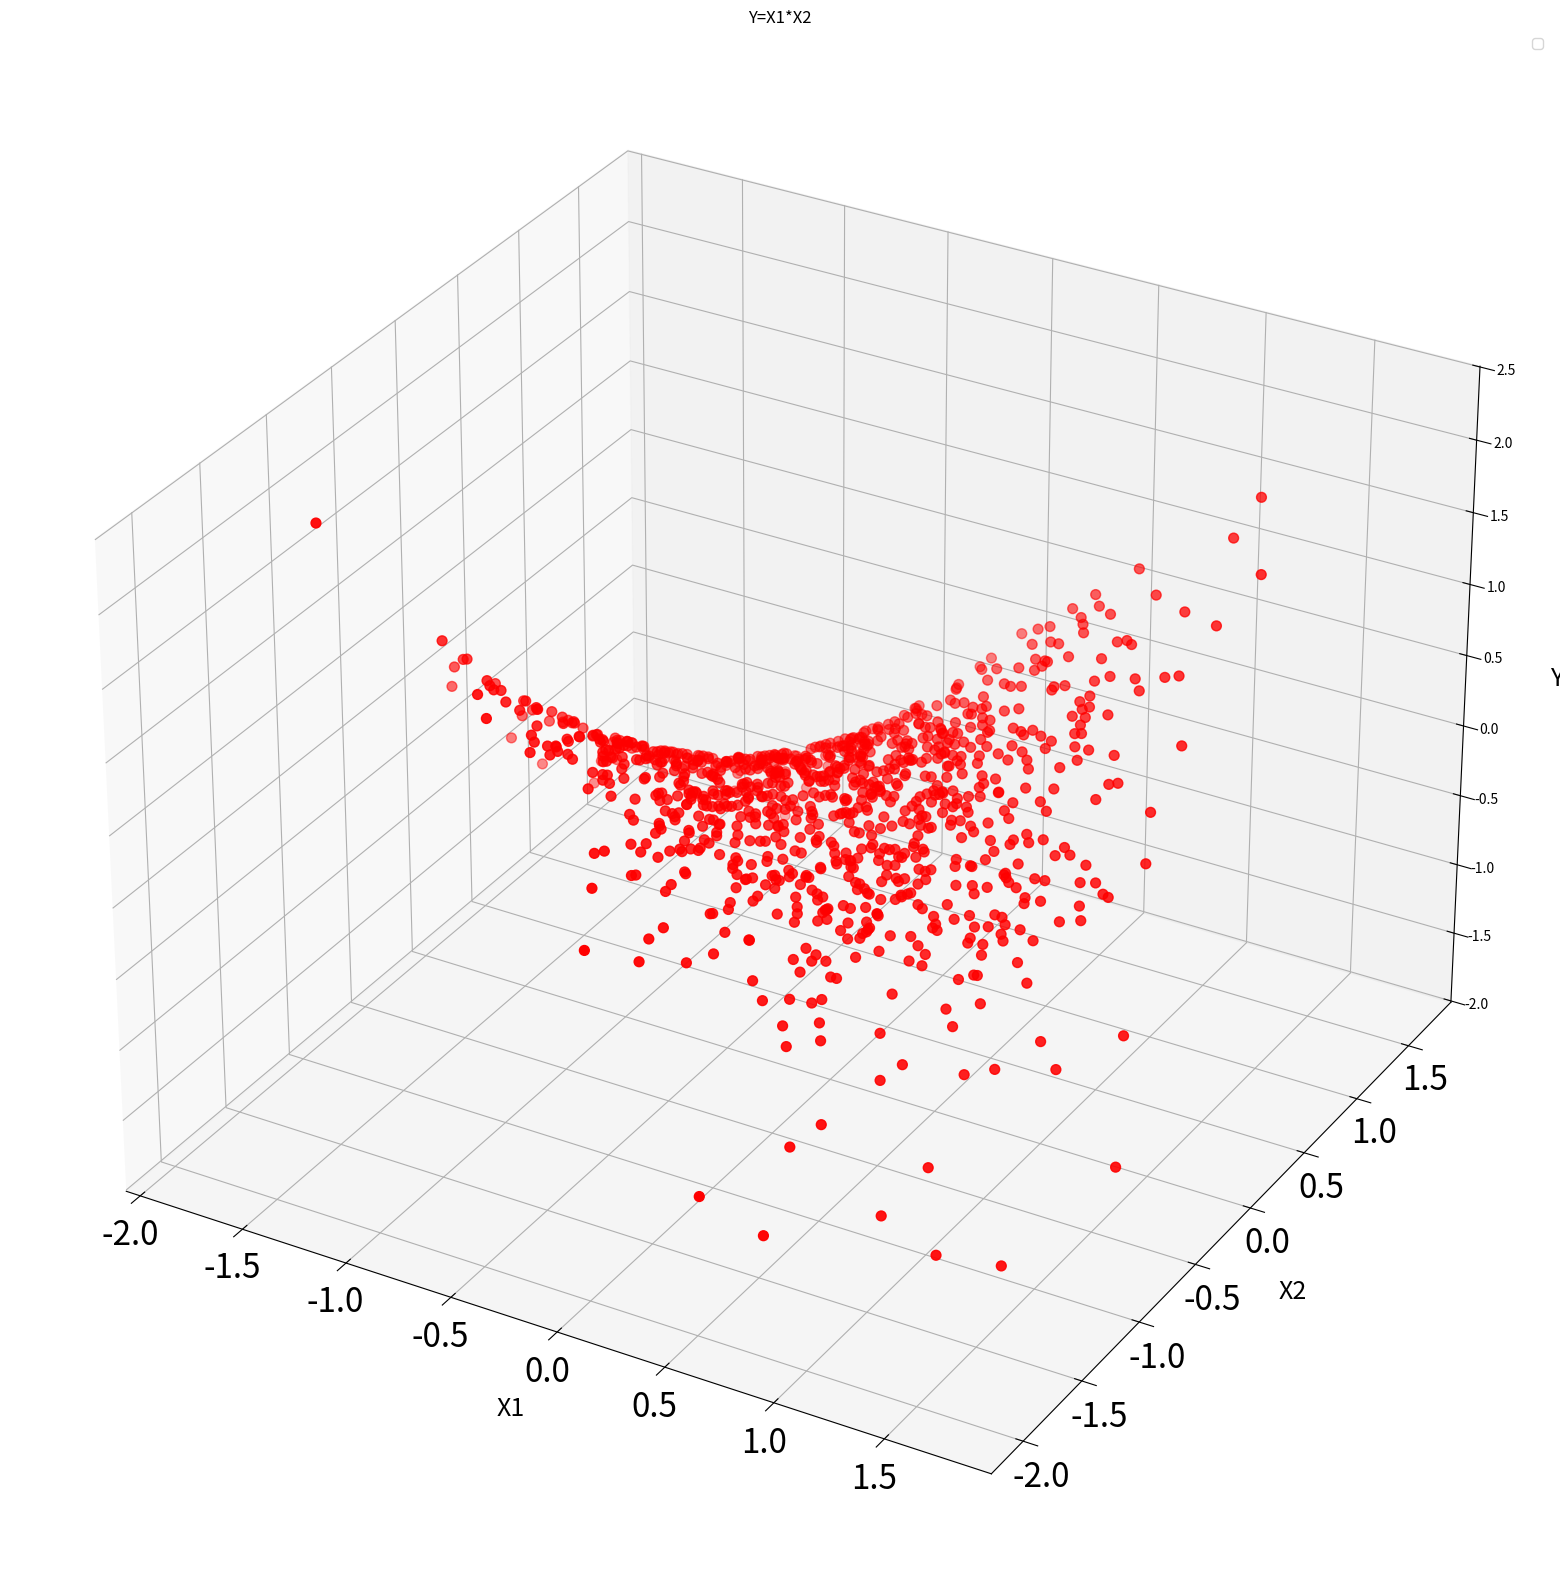

Write Python code to recreate this figure.
import numpy as np
import matplotlib.pyplot as plt

# function:  y=x1*x2

N = 1000
D = 2

X = np.random.randn(N, D)
X = X*2/max(abs(X.min()),X.max()) # make range from -2 to 2

Y = X[:, 0]*X[:, 1]

print(X)
print(X.max())
print(X.min())
print(X.mean())
print(Y)

fig = plt.figure(figsize = (20,20))
ax = plt.axes(projection='3d')
# for tick in ax.xaxis.get_major_ticks():
#     tick.label.set_fontsize(24)
plt.xticks(fontsize=24)
plt.yticks(fontsize=24)
# plt.zticks(fontsize=24)
ax.grid()

ax.scatter(X[:, 0], X[:, 1], Y, c = 'r', s = 50)
ax.set_title('Y=X1*X2')

# Set axes label
ax.set_xlabel('X1', labelpad=20, fontsize=18)
ax.set_ylabel('X2', labelpad=20, fontsize=18)
ax.set_zlabel('Y', labelpad=20, fontsize=18)
plt.legend()
plt.show()
